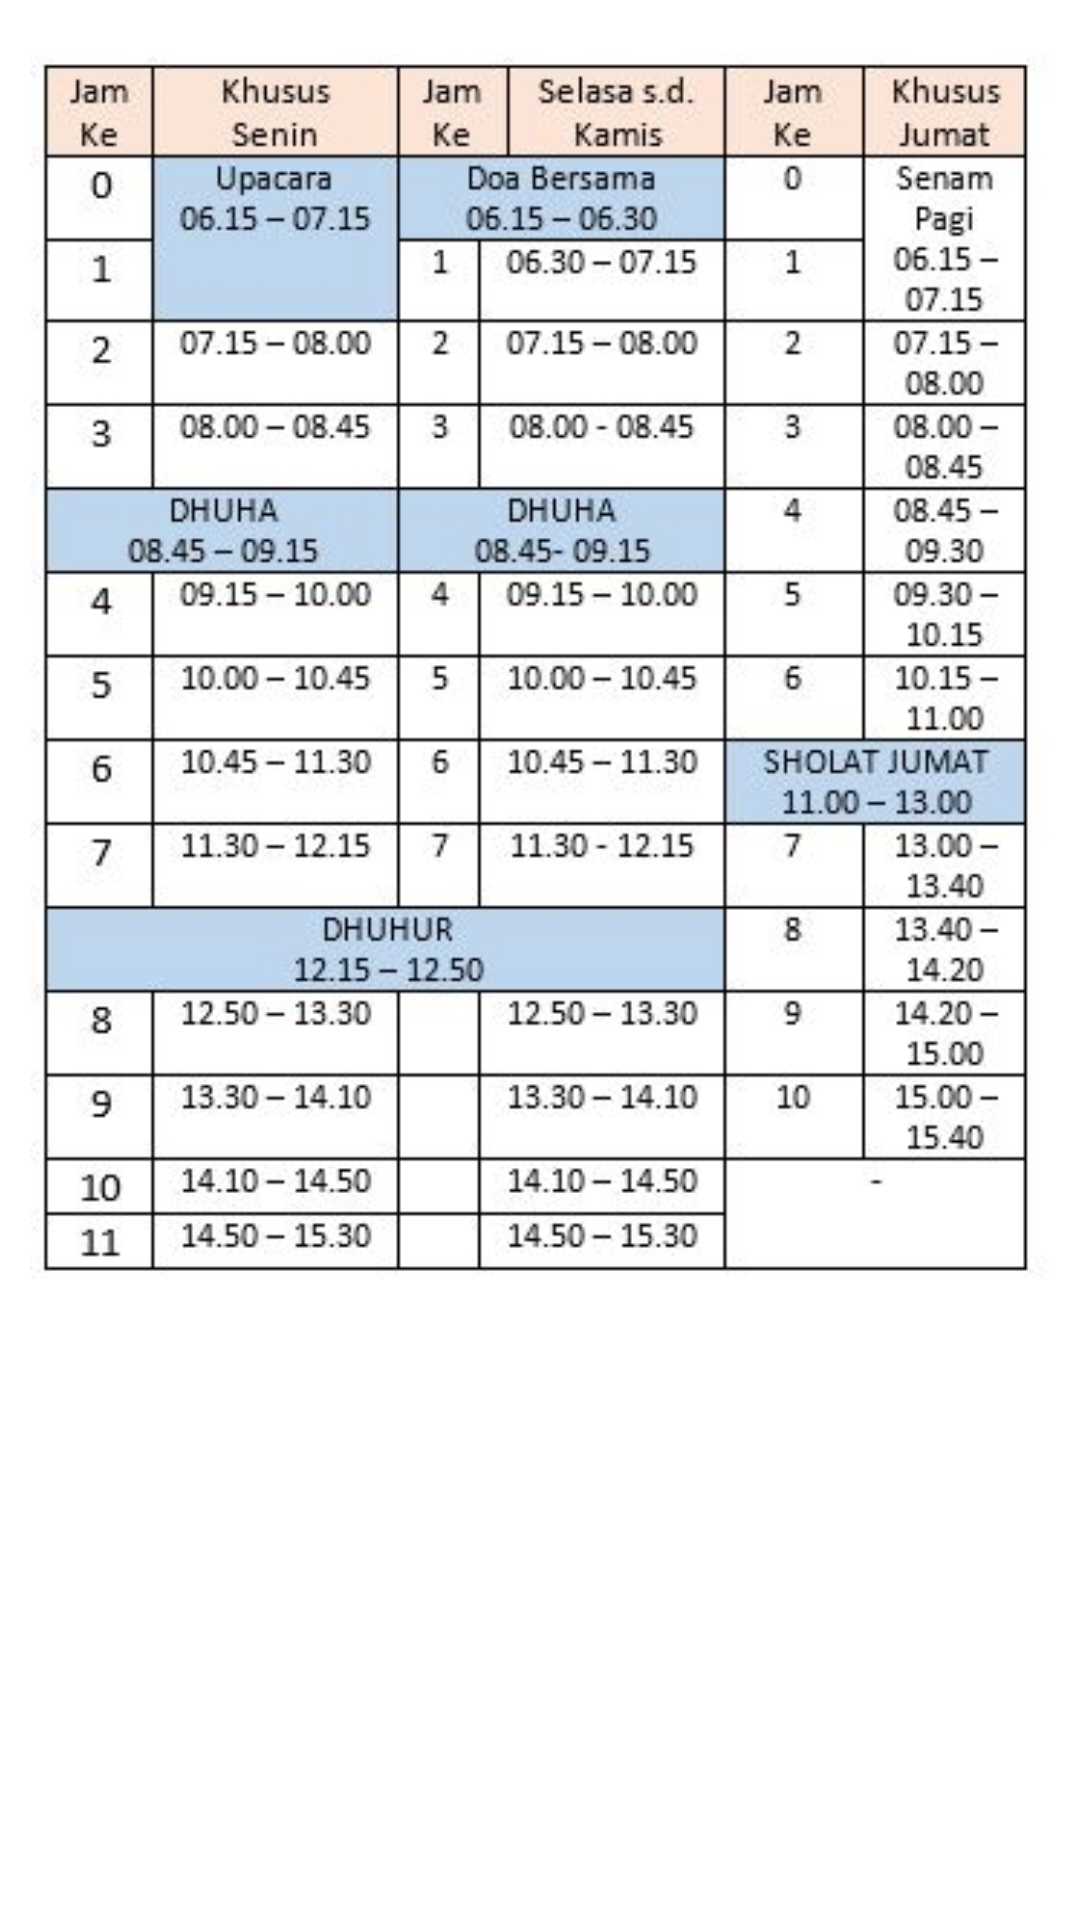

Here is an Android app screen rendered from its layout file. Give the layout XML and the strings, colors and styles it references.
<!-- AndroidManifest.xml: application theme AppTheme -->
<!-- res/layout/activity_tabel.xml -->
<?xml version="1.0" encoding="utf-8"?>
<LinearLayout xmlns:android="http://schemas.android.com/apk/res/android"
    android:layout_width="wrap_content"
    android:layout_height="wrap_content"
    android:orientation="vertical">

    <ImageView
        android:id="@+id/imageView2"
        android:layout_width="wrap_content"
        android:layout_height="wrap_content"
        android:layout_margin="30px"
        android:layout_marginLeft="30px"
        android:layout_marginRight="30px"
        android:layout_marginTop="30px"
        android:src="@drawable/jadwal" />
</LinearLayout>
<!-- resources referenced by this layout -->
<resources>
  <!-- drawable jadwal: jpg bitmap (drawable, 54078 bytes) -->
</resources>
